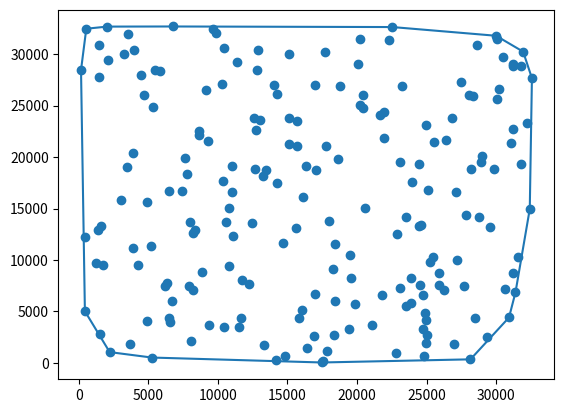

Write Python code to recreate this figure.
# Looking for the point with the lowest y-coordinate. If more than 1 point found, take the one with the lowest x-coordinate.
def find_start(points):
    start_point = points[0]
    for point in points:
        if point[1] < start_point[1]:
            start_point = point
        elif point[1] == start_point[1] and point[0] < start_point[0]:
            start_point = point
    return start_point

# Function returning tuple of cos value of an angle between start point and a given point and distance between these points
def calculate_cos_dist(start_point, point):
    hyp = calculate_dist(start_point, point)
    return (-((point[0] - start_point[0])/hyp), hyp)

# Function returing a distance between the start point and a given point
def calculate_dist(start_point, point):
    return ((point[0] - start_point[0]) ** 2 + (point[1] - start_point[1]) ** 2) ** (1/2)

# Function returning cross product of two vectors (p1p2 x p1p3)
def cross_product(p1, p2, p3):
    return (p2[0] - p1[0])*(p3[1] - p1[1]) - (p2[1] - p1[1])*(p3[0] - p1[0])

# Graham scan of already sorted points
def graham(start_point, points):
    stack = []
    stack.append(start_point)
    for point in points:
        while len(stack) > 1 and cross_product(stack[-2], stack[-1], point) <= 0:
            stack.pop()
        stack.append(point)
    return stack

# Encapsulating function taking inputSet of points, calculating the first point, sorting points and running graham scan on them
def grahamscan(inputSet):
    start_point = find_start(inputSet)
    inputSet.remove(start_point)
    # inputSet.sort(key = lambda p: calculate_cos_dist(start_point, p), reverse = True)
    inputSet.sort(key = lambda p: calculate_cos_dist(start_point, p))

    return graham(start_point, inputSet)


import random

#code for random data generation
def generate_positive_int_points(num_of_points, x_max, y_max):
    point_set = set()
    while len(point_set) != num_of_points:
        point = (random.randint(0,x_max), random.randint(0,y_max))
        point_set.add(point)
    
    point_list = []
    for x,y in point_set:
        point_list.append([x,y])

    return list(point_list)

#code for worst case data generation



import timeit

#test code
elements = [100, 500, 1000, 5000, 10000, 15000, 20000] # List of numbers of points
time_graham = [] # List for time results
it_num = 100 # Numbers of iterations for every number of points

for x in elements:    
    internal_time_list = []

    for _ in range(it_num): # For every number of points run graham it_num times with a different random inputset
        points = generate_positive_int_points(x, 32767, 32767) # Generate points
        start_time = timeit.default_timer()
        grahamscan(points) # Run graham scan
        end_time = timeit.default_timer()
        internal_time_list.append(end_time - start_time) # Adding time of each iteration to the list

    time_graham.append(sum(internal_time_list) / it_num) # Calculating the average time of all iterations

    print(x, time_graham[-1])

print(elements)
print(time_graham)

import matplotlib.pyplot as plt

# inputSet and outputSet should have been defined above. 
# uncomment the next two lines only if you wish to test the plotting code before coding your algorithm

# inputSet = [[1,1], [2,2] , [3, 3], [4,4], [1,4], [3,1], [1, 5], [2, 4], [3, 5]]
# outputSet = [[1,1], [3,1] , [4, 4], [3,5], [1,5]]
inputSet = generate_positive_int_points(200, 32767, 32767)
plt.figure()

#first do a scatter plot of the inputSet
input_xs, input_ys = zip(*inputSet)
plt.scatter(input_xs, input_ys)
outputSet = grahamscan(inputSet)

#then do a polygon plot of the computed covex hull
outputSet.append(outputSet[0]) #first create a 'closed loop' by adding the first point at the end of the list
output_xs, output_ys = zip(*outputSet) 
plt.plot(output_xs, output_ys) 

plt.show() 

